Image classification data set "bp" (aldinabu/bp on GitHub). Class labels (6): discoloration, micro defect, structural irreparable defect, structural repairable defect, textural defect, undamaged.

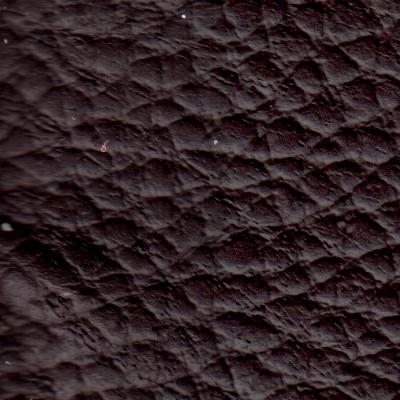
Label: structural irreparable defect

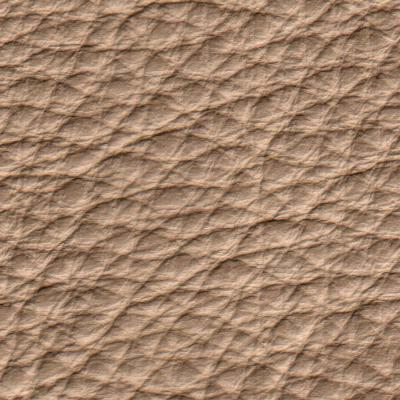
Label: structural repairable defect

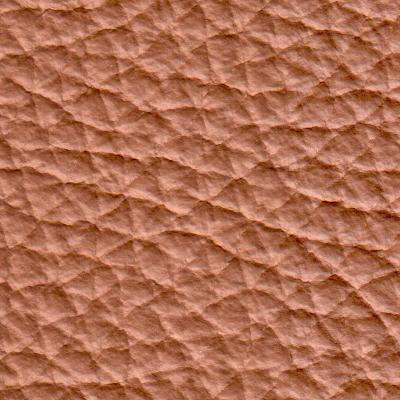
Label: undamaged

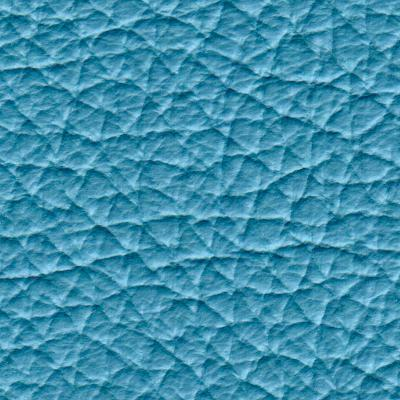
Label: textural defect

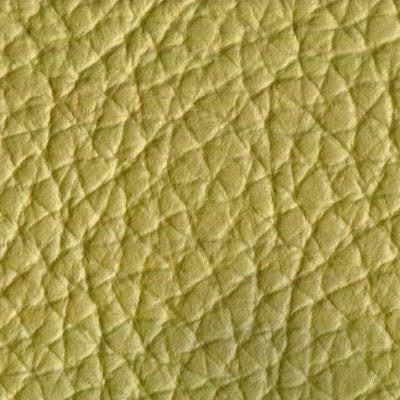
Label: discoloration

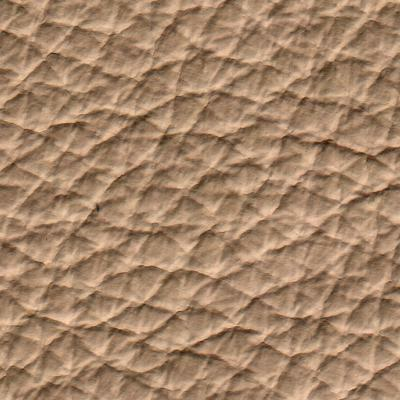
Label: micro defect
